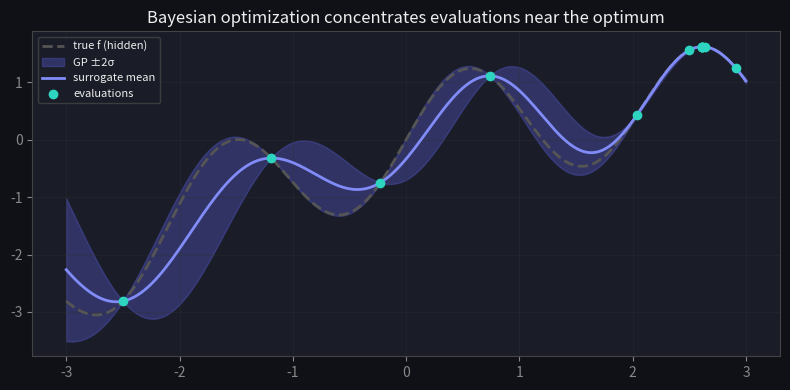

Recreate this plot in Python. (Note: this script raises an exception after producing the figure.)
import numpy as np
import matplotlib.pyplot as plt
from math import erf, sqrt, pi
plt.rcParams.update({
    'figure.facecolor': '#0f1117', 'axes.facecolor': '#1a1d27',
    'axes.edgecolor': '#444', 'axes.labelcolor': '#ccc',
    'xtick.color': '#888', 'ytick.color': '#888',
    'text.color': '#eee', 'grid.color': '#333', 'lines.linewidth': 2,
})
rng = np.random.default_rng(0)

def f(x):                                   # the expensive black box (we want its max)
    return np.sin(3 * x) + 0.5 * x - 0.1 * x**2

def rbf_kernel(A, B, ell=0.7, sig=1.0):
    return sig**2 * np.exp(-((A[:, None] - B[None, :])**2) / (2 * ell**2))

def gp(Xtr, ytr, Xs, noise=1e-4):
    K = rbf_kernel(Xtr, Xtr) + noise * np.eye(len(Xtr))
    Ks = rbf_kernel(Xtr, Xs); Kss = rbf_kernel(Xs, Xs)
    Kinv = np.linalg.inv(K)
    mu = Ks.T @ Kinv @ ytr
    sd = np.sqrt(np.clip(np.diag(Kss - Ks.T @ Kinv @ Ks), 1e-9, None))
    return mu, sd

grid = np.linspace(-3, 3, 200)
print('true optimum near x =', round(grid[np.argmax(f(grid))], 2))

def norm_cdf(z): return 0.5 * (1 + np.vectorize(erf)(z / sqrt(2)))
def norm_pdf(z): return np.exp(-0.5 * z**2) / sqrt(2 * pi)

def ucb(mu, sd, kappa=2.0):
    return mu + kappa * sd

def expected_improvement(mu, sd, best, xi=0.01):
    imp = mu - best - xi
    z = imp / np.where(sd > 0, sd, 1)
    ei = imp * norm_cdf(z) + sd * norm_pdf(z)
    return np.where(sd > 0, ei, 0.0)

# with 3 initial points, where does each acquisition want to sample next?
Xtr = np.array([-2.5, 0.0, 2.5]); ytr = f(Xtr)
mu, sd = gp(Xtr, ytr, grid)
print('UCB picks x =', round(grid[np.argmax(ucb(mu, sd))], 2))
print('EI  picks x =', round(grid[np.argmax(expected_improvement(mu, sd, ytr.max()))], 2))

Xtr = np.array([-2.5, 2.5]); ytr = f(Xtr)
for step in range(10):
    mu, sd = gp(Xtr, ytr, grid)
    x_next = grid[np.argmax(expected_improvement(mu, sd, ytr.max()))]
    Xtr = np.append(Xtr, x_next); ytr = np.append(ytr, f(x_next))
best_x = Xtr[np.argmax(ytr)]
print(f'best x found = {best_x:.2f}, f = {ytr.max():.3f}')
print(f'true optimum = {grid[np.argmax(f(grid))]:.2f}, f = {f(grid).max():.3f}')
print(f'used {len(Xtr)} expensive evaluations total')

mu, sd = gp(Xtr, ytr, grid)
fig, ax = plt.subplots(figsize=(8, 4))
ax.plot(grid, f(grid), '--', color='#555', label='true f (hidden)')
ax.fill_between(grid, mu-2*sd, mu+2*sd, color='#6366f1', alpha=0.3, label='GP ±2σ')
ax.plot(grid, mu, color='#818cf8', label='surrogate mean')
ax.scatter(Xtr, ytr, color='#2dd4bf', zorder=5, label='evaluations')
ax.set_title('Bayesian optimization concentrates evaluations near the optimum')
ax.legend(facecolor='#1a1d27', edgecolor='#444', fontsize=8); ax.grid(True, alpha=0.3)
plt.tight_layout(); plt.show()

def ucb_acquisition(mu, sd, kappa=2.0):
    # TODO(you): upper confidence bound = mean + kappa * std
    return ...

def propose_next(grid, mu, sd, kappa=2.0):
    # TODO(you): return the grid point maximizing the UCB acquisition
    return ...

# This assert cell passes silently when your implementation is correct.
mu, sd = gp(np.array([-2.5, 0.0, 2.5]), f(np.array([-2.5, 0.0, 2.5])), grid)
a = ucb_acquisition(mu, sd, 2.0)
assert np.allclose(a, mu + 2.0 * sd)
# larger kappa -> more exploration -> proposal moves toward higher-uncertainty regions
x_lo = propose_next(grid, mu, sd, kappa=0.1)
x_hi = propose_next(grid, mu, sd, kappa=5.0)
assert grid.min() <= x_hi <= grid.max()
assert propose_next(grid, mu, sd, 2.0) == grid[np.argmax(mu + 2.0 * sd)]
print(f'\u2713 UCB acquisition correct; exploit-pick={x_lo:.2f}, explore-pick={x_hi:.2f}')
